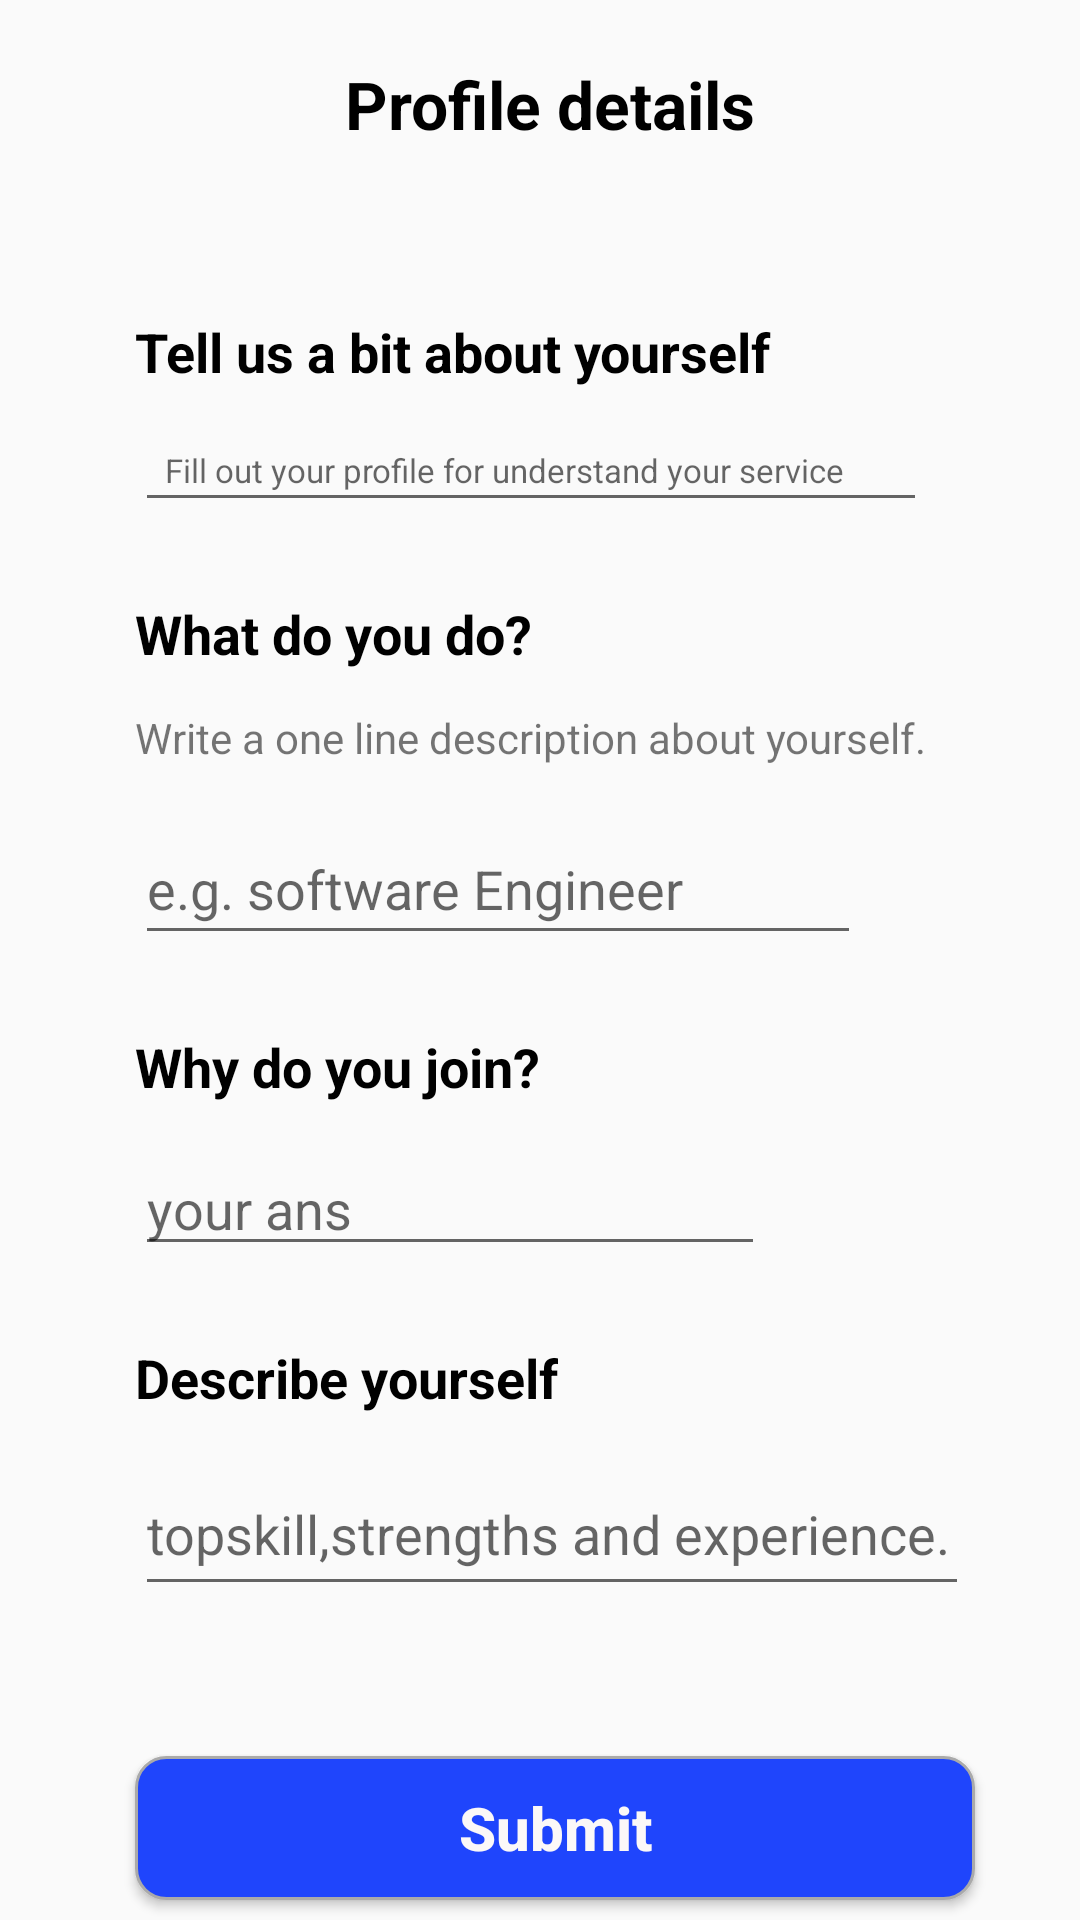

Layout XML and referenced resources for this Android screen:
<!-- AndroidManifest.xml: application theme Theme.Freelancer -->
<!-- res/layout/activity_main7.xml -->
<?xml version="1.0" encoding="utf-8"?>
<androidx.constraintlayout.widget.ConstraintLayout xmlns:android="http://schemas.android.com/apk/res/android"
    xmlns:app="http://schemas.android.com/apk/res-auto"
    xmlns:tools="http://schemas.android.com/tools"
    android:layout_width="match_parent"
    android:layout_height="match_parent"
    tools:context=".MainActivity7">

    <LinearLayout
        android:layout_width="match_parent"
        android:layout_height="match_parent"
        android:orientation="vertical"
        app:layout_constraintBottom_toBottomOf="parent"
        app:layout_constraintEnd_toEndOf="parent"
        app:layout_constraintHorizontal_bias="1.0"
        app:layout_constraintStart_toStartOf="parent"
        app:layout_constraintTop_toTopOf="parent"
        app:layout_constraintVertical_bias="0.0">

        <TextView
            android:id="@+id/textView15"
            android:layout_width="197dp"
            android:layout_height="35dp"
            android:layout_marginLeft="115dp"
            android:layout_marginTop="20dp"
            android:text="Profile details"
            android:textColor="@color/black"
            android:textSize="22dp"
            android:textStyle="bold" />

        <TextView
            android:id="@+id/textView16"
            android:layout_width="226dp"
            android:layout_height="wrap_content"
            android:layout_marginLeft="45dp"
            android:layout_marginTop="50dp"
            android:layout_marginRight="10dp"
            android:text="Tell us a bit about yourself"
            android:textColor="@color/black"
            android:textSize="18dp"
            android:textStyle="bold" />

        <EditText
            android:id="@+id/editTextTextPersonName3"
            android:layout_width="264dp"
            android:layout_height="wrap_content"
            android:layout_marginLeft="45dp"
            android:layout_marginTop="10dp"
            android:layout_marginRight="10dp"
            android:ems="10"
            android:hint="Fill out your profile for understand your service"
            android:inputType="textPersonName"
            android:padding="10dp"
            android:textSize="11dp" />

        <TextView
            android:id="@+id/textView18"
            android:layout_width="wrap_content"
            android:layout_height="wrap_content"
            android:layout_marginLeft="45dp"
            android:layout_marginTop="25dp"
            android:layout_marginRight="10dp"
            android:text="What do you do?"
            android:textColor="@color/black"
            android:textSize="18dp"
            android:textStyle="bold"
            app:layout_constraintEnd_toEndOf="parent"
            app:layout_constraintHorizontal_bias="0.179"
            app:layout_constraintStart_toStartOf="parent"
            app:layout_constraintTop_toBottomOf="@+id/textView17" />

        <TextView
            android:id="@+id/textView19"
            android:layout_width="267dp"
            android:layout_height="22dp"
            android:layout_marginLeft="45dp"
            android:layout_marginTop="13dp"
            android:layout_marginRight="10dp"
            android:text="Write a one line description about yourself." />

        <EditText
            android:id="@+id/editTextPersonName3"
            android:layout_width="242dp"
            android:layout_height="47dp"
            android:layout_marginLeft="45dp"
            android:layout_marginTop="13dp"
            android:layout_marginRight="10dp"
            android:ems="10"
            android:hint="e.g. software Engineer"
            android:inputType="textPersonName"
            app:layout_constraintEnd_toEndOf="parent"
            app:layout_constraintHorizontal_bias="0.295"
            app:layout_constraintStart_toStartOf="parent"
            app:layout_constraintTop_toBottomOf="@+id/textView19"
            tools:ignore="TouchTargetSizeCheck,TouchTargetSizeCheck" />


        <TextView
            android:id="@+id/textView21"
            android:layout_width="wrap_content"
            android:layout_height="wrap_content"

            android:layout_marginLeft="45dp"
            android:layout_marginTop="25dp"
            android:layout_marginRight="10dp"
            android:text="Why do you join?"
            android:textColor="@color/black"
            android:textSize="18dp"
            android:textStyle="bold"
            app:layout_constraintEnd_toEndOf="parent"
            app:layout_constraintHorizontal_bias="0.185"
            app:layout_constraintStart_toStartOf="parent"
            app:layout_constraintTop_toBottomOf="@+id/editTextTextPersonName3" />

        <EditText
            android:id="@+id/editTextTextPersonName4"
            android:layout_width="wrap_content"
            android:layout_height="wrap_content"
            android:layout_marginLeft="45dp"
            android:layout_marginTop="13dp"
            android:layout_marginRight="10dp"
            android:ems="10"
            android:hint="your ans"
            android:inputType="textPersonName"
            app:layout_constraintEnd_toEndOf="parent"
            app:layout_constraintHorizontal_bias="0.248"
            app:layout_constraintStart_toStartOf="parent"
            app:layout_constraintTop_toBottomOf="@+id/textView21"
            tools:ignore="TouchTargetSizeCheck,TouchTargetSizeCheck" />

        <TextView
            android:id="@+id/textView20"
            android:layout_width="wrap_content"
            android:layout_height="wrap_content"

            android:layout_marginLeft="45dp"
            android:layout_marginTop="25dp"
            android:layout_marginRight="10dp"
            android:text="Describe yourself"
            android:textColor="@color/black"
            android:textSize="18dp"
            android:textStyle="bold"

            app:layout_constraintEnd_toEndOf="parent"
            app:layout_constraintHorizontal_bias="0.188"
            app:layout_constraintStart_toStartOf="parent"
            app:layout_constraintTop_toBottomOf="@+id/editTextTextPersonName4" />


        <EditText
            android:id="@+id/editTextTextPersonName5"
            android:layout_width="278dp"
            android:layout_height="51dp"
            android:layout_marginLeft="45dp"
            android:layout_marginTop="13dp"
            android:layout_marginRight="10dp"
            android:ems="10"
            android:hint="topskill,strengths and experience."
            android:inputType="textPersonName"
            app:layout_constraintEnd_toEndOf="parent"
            app:layout_constraintHorizontal_bias="0.602"
            app:layout_constraintStart_toStartOf="parent"
            app:layout_constraintTop_toBottomOf="@+id/textView20" />

        <Button
            android:id="@+id/button2"
            android:layout_width="280dp"
            android:layout_height="48dp"
            android:layout_marginLeft="45dp"
            android:layout_marginTop="50dp"
            android:layout_marginRight="10dp"
            android:background="@drawable/custom_input2"
            android:text="Submit"
            android:textAllCaps="false"
            android:textColor="#FBF8F8"
            android:textSize="20sp"
            android:textStyle="bold"

            app:layout_constraintBottom_toBottomOf="parent"
            app:layout_constraintEnd_toEndOf="parent"
            app:layout_constraintHorizontal_bias="0.496"
            app:layout_constraintStart_toStartOf="parent"
            app:layout_constraintTop_toBottomOf="@+id/editTextTextPersonName5"
            app:layout_constraintVertical_bias="0.444" />
    </LinearLayout>

</androidx.constraintlayout.widget.ConstraintLayout>
<!-- resources referenced by this layout -->
<resources>
  <color name="black">#FF000000</color>
  <!-- drawable custom_input2 (drawable) -->
  <?xml version="1.0" encoding="utf-8"?>
  <selector xmlns:android="http://schemas.android.com/apk/res/android">
      <item android:state_enabled="true" android:state_focused="true">
          <shape android:shape="rectangle">
              <solid android:color="@android:color/white"/>
              <corners android:radius="10dp"/>
              <stroke android:color="@color/white" android:width="1dp"/>
          </shape>
      </item>
  
      <item android:state_enabled="true" >
          <shape android:shape="rectangle">
              <solid android:color="#1F45FC" />
              <corners android:radius="10dp"/>
              <stroke android:color="@android:color/darker_gray" android:width="1dp"/>
          </shape>
      </item>
  </selector>
  <style name="Theme.Freelancer" parent="Theme.AppCompat.Light.DarkActionBar">
          
          <item name="colorPrimary">@color/purple_500</item>
          <item name="colorPrimaryDark">#1F45FC</item>
          <item name="colorAccent">@color/teal_200</item>
          
      </style>
  <color name="white">#FFFFFFFF</color>
  <color name="purple_500">#FF6200EE</color>
  <color name="teal_200">#FF03DAC5</color>
</resources>
